Labelled photos from "vgg19_TVT", an image-classification folder in MeganRows/MangroveCNN. The possible labels are: acrostichum aureum, bruguiera cylindrica, bruguiera gymnorhiza, bruguiera sexangula, camptostemon philippensis, ceriops decandra, lumnitzera racemosa, sonneratia alba.

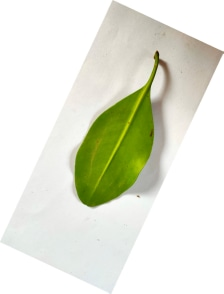
Label: ceriops decandra

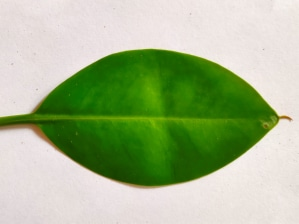
Label: bruguiera sexangula

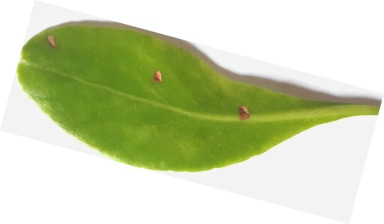
Label: lumnitzera racemosa

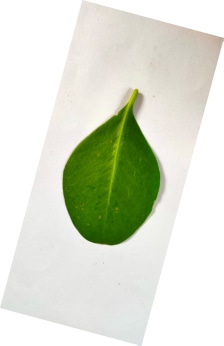
Label: sonneratia alba

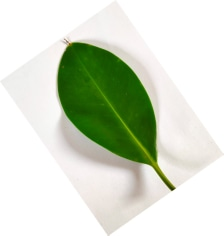
Label: bruguiera cylindrica

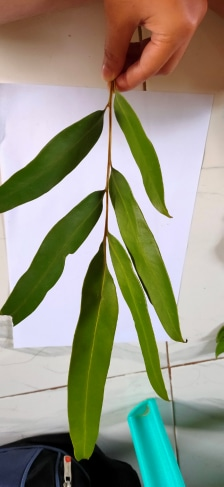
Label: acrostichum aureum
